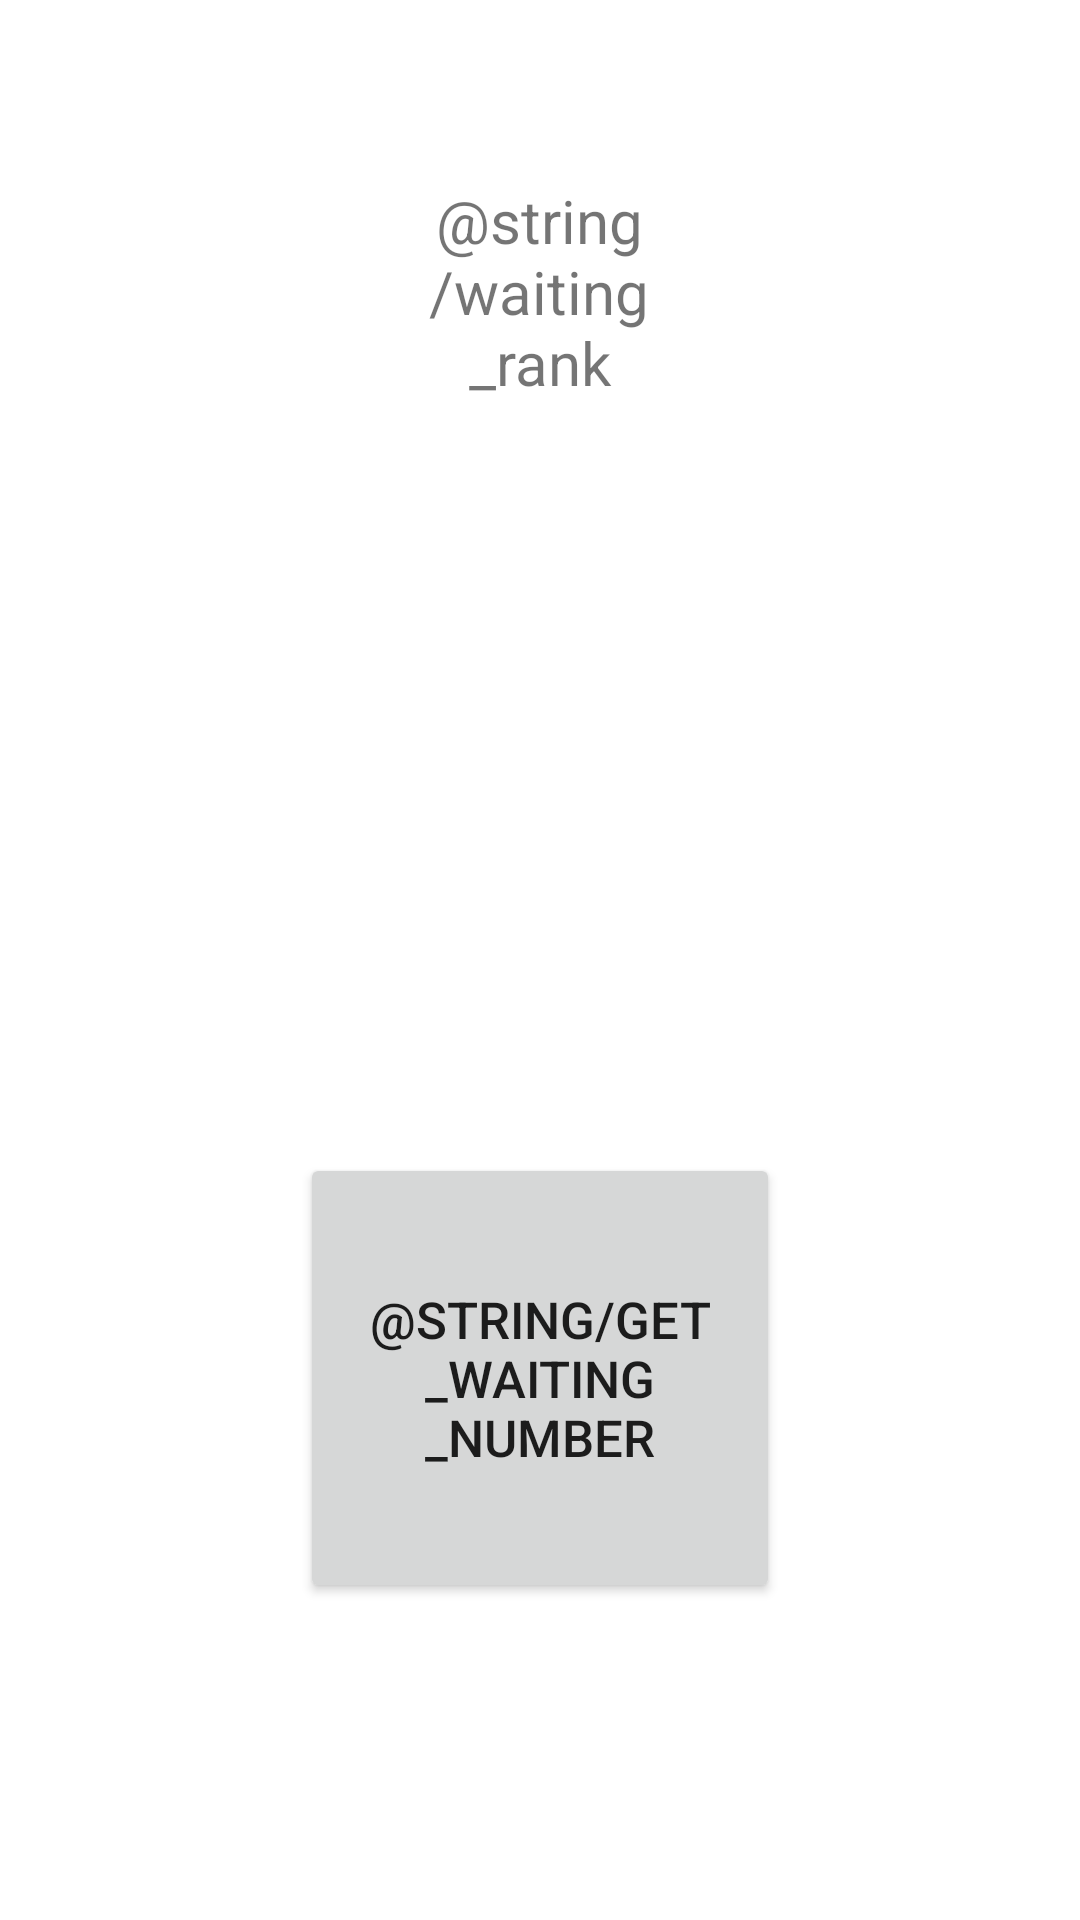

Reconstruct the res/layout file that produces this screen, plus the resources it refers to.
<!-- AndroidManifest.xml: application theme Theme.Waiting_App -->
<!-- res/layout/activity_main.xml -->
<?xml version="1.0" encoding="utf-8"?>
<layout xmlns:android="http://schemas.android.com/apk/res/android"
    xmlns:app="http://schemas.android.com/apk/res-auto"
    xmlns:tools="http://schemas.android.com/tools"
    tools:context=".view.MainActivity">
    <data>
        <variable
            name="viewModel"
            type="com.example.waiting_app.viewModel.MainViewModel" />
    </data>
    <LinearLayout
        android:layout_width="match_parent"
        android:layout_height="match_parent"
        android:orientation="vertical">

        <TextView
            android:layout_width="109dp"
            android:layout_height="wrap_content"
            android:layout_gravity="center"
            android:layout_marginTop="60dp"
            android:gravity="center"
            android:text="@string/waiting_rank"
            android:textSize="20dp"/>
        <Button
            android:id="@+id/get_waiting_number"
            android:layout_width="160dp"
            android:layout_height="150dp"
            android:layout_gravity="center"
            android:layout_marginTop="250dp"
            android:text="@string/get_waiting_number"
            android:textSize="17dp"/>

    </LinearLayout>
</layout>
<!-- resources referenced by this layout -->
<resources>
  <style name="Theme.Waiting_App" parent="Theme.MaterialComponents.DayNight.DarkActionBar">
          
          <item name="colorPrimary">@color/purple_500</item>
          <item name="colorPrimaryVariant">@color/purple_700</item>
          <item name="colorOnPrimary">@color/white</item>
          
          <item name="colorSecondary">@color/teal_200</item>
          <item name="colorSecondaryVariant">@color/teal_700</item>
          <item name="colorOnSecondary">@color/black</item>
          
          <item name="android:statusBarColor">?attr/colorPrimaryVariant</item>
          
      </style>
  <!-- not gathered from this repository: default colours our renderer supplied (Android Studio template values) -->
  <color name="purple_500">#FF6200EE</color>
  <color name="purple_700">#FF3700B3</color>
  <color name="teal_200">#FF03DAC5</color>
  <color name="teal_700">#FF018786</color>
  <color name="black">#FF000000</color>
  <color name="white">#FFFFFFFF</color>
</resources>
